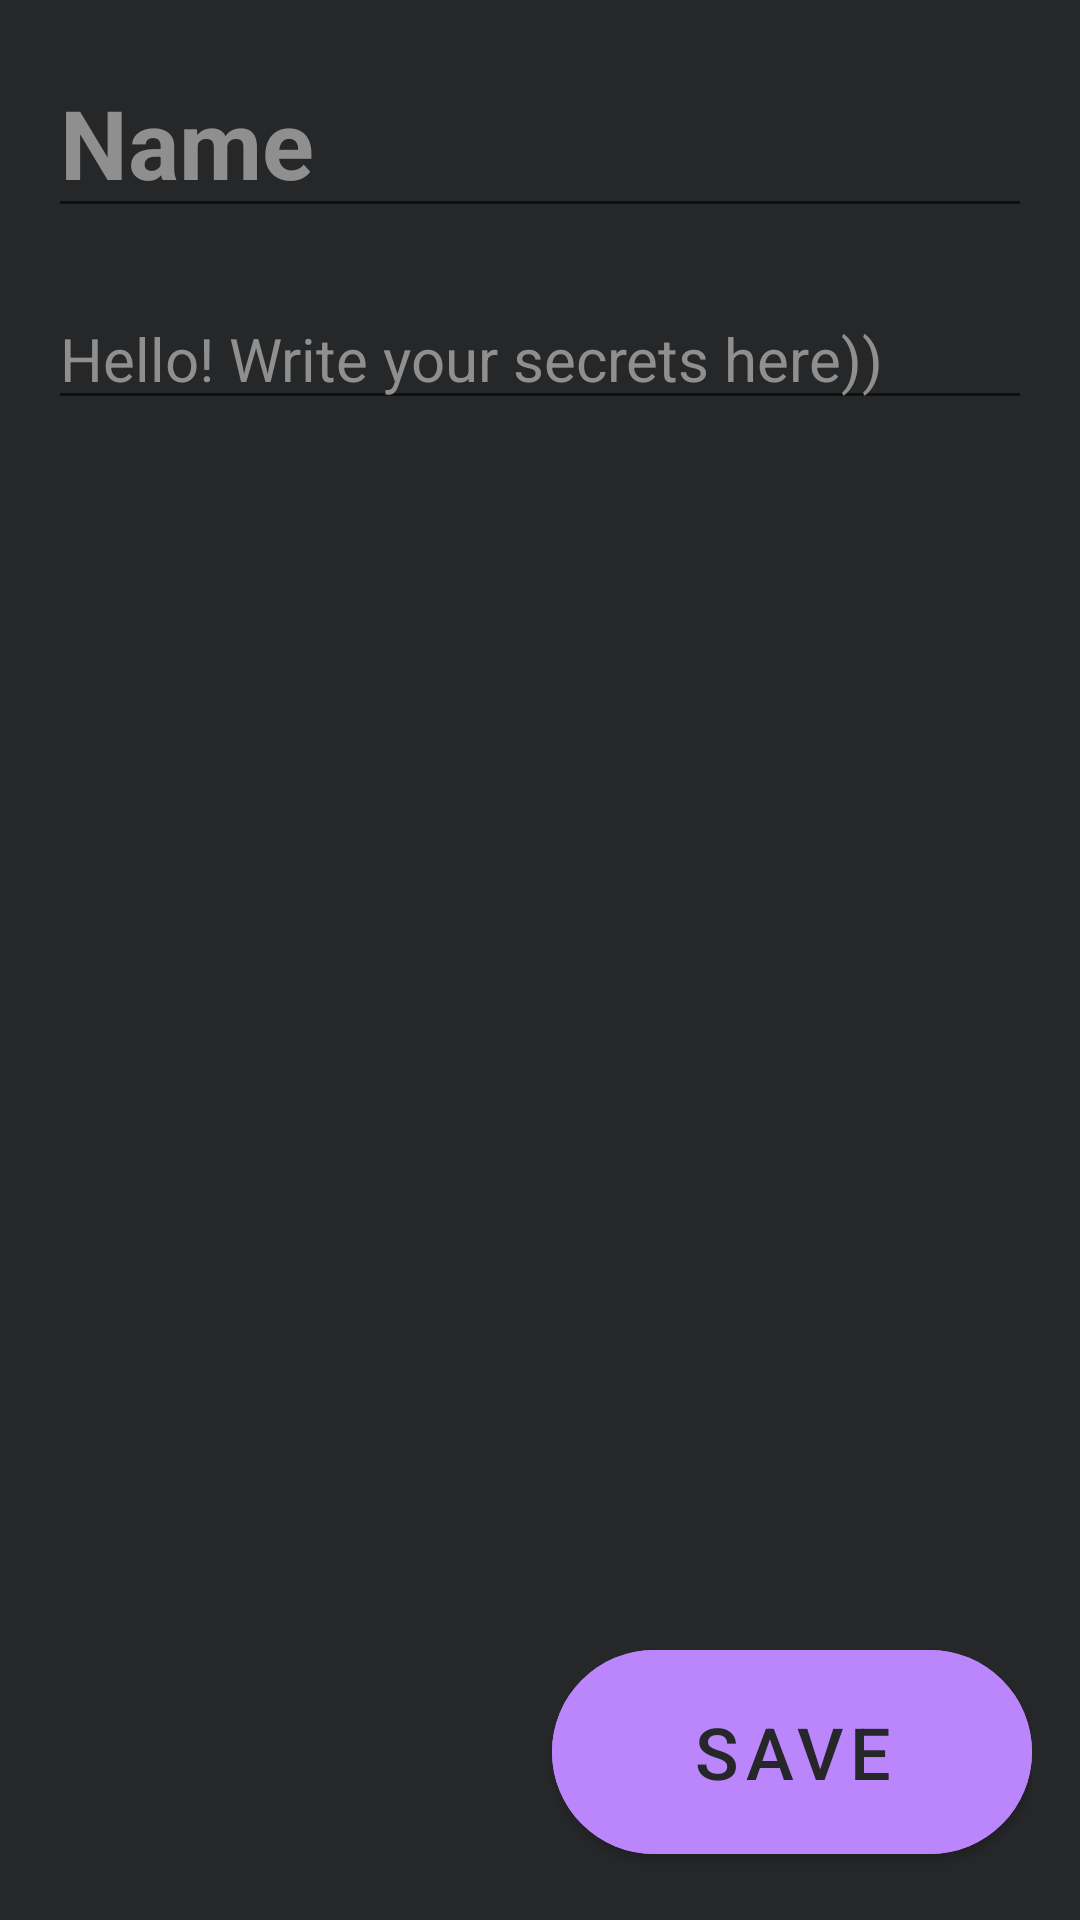

Produce the Android XML layout that renders to this screen, including the resource entries it uses.
<!-- AndroidManifest.xml: application theme Theme.7monthClassWork1 -->
<!-- res/layout/fragment_second.xml -->
<?xml version="1.0" encoding="utf-8"?>
<androidx.constraintlayout.widget.ConstraintLayout xmlns:android="http://schemas.android.com/apk/res/android"
    xmlns:tools="http://schemas.android.com/tools"
    android:layout_width="match_parent"
    xmlns:app="http://schemas.android.com/apk/res-auto"
    android:background="@color/CommonBackground"
    android:layout_height="match_parent"
    android:padding="16dp"
    tools:context=".presentation.fragment.SecondFragment">

<EditText
    android:layout_width="match_parent"
    app:layout_constraintStart_toStartOf="parent"
    app:layout_constraintEnd_toEndOf="parent"
    app:layout_constraintTop_toTopOf="parent"
    android:hint="Name"
    android:textColor="@color/white"
    android:textColorHint="@color/gray"
    android:textStyle="bold"
    android:textSize="32dp"
    android:id="@+id/et_name"
    android:layout_height="wrap_content"/>

    <EditText
        android:layout_marginTop="20dp"
    android:layout_width="match_parent"
    app:layout_constraintStart_toStartOf="parent"
    app:layout_constraintEnd_toEndOf="parent"
        android:id="@+id/et_text"
    app:layout_constraintTop_toBottomOf="@id/et_name"
    android:hint="Hello! Write your secrets here))"
    android:textColor="@color/white"
    android:textColorHint="@color/gray"
    android:textSize="20dp"
    android:layout_height="0dp"/>

    <com.google.android.material.button.MaterialButton
        android:layout_width="160dp"
        app:layout_constraintEnd_toEndOf="parent"
        app:layout_constraintBottom_toBottomOf="parent"
        android:backgroundTint="@color/purple_200"
        app:cornerRadius="40dp"
        android:text="SAVE"
        android:textColor="@color/CommonBackground"
        android:textSize="24dp"
        android:layout_height="80dp"/>

</androidx.constraintlayout.widget.ConstraintLayout>
<!-- resources referenced by this layout -->
<resources>
  <color name="CommonBackground">#262729</color>
  <color name="gray">#8F8F8F</color>
  <color name="purple_200">#FFBB86FC</color>
  <color name="white">#FFFFFFFF</color>
  <style name="Theme.7monthClassWork1" parent="Theme.MaterialComponents.DayNight.DarkActionBar">
          
          <item name="colorPrimary">@color/purple_500</item>
          <item name="colorPrimaryVariant">@color/purple_700</item>
          <item name="colorOnPrimary">@color/white</item>
          
          <item name="colorSecondary">@color/teal_200</item>
          <item name="colorSecondaryVariant">@color/teal_700</item>
          <item name="colorOnSecondary">@color/black</item>
          
          <item name="android:statusBarColor">?attr/colorPrimaryVariant</item>
          
      </style>
  <color name="purple_500">#FF6200EE</color>
  <color name="purple_700">#FF3700B3</color>
  <color name="teal_200">#FF03DAC5</color>
  <color name="teal_700">#FF018786</color>
  <color name="black">#FF000000</color>
</resources>
